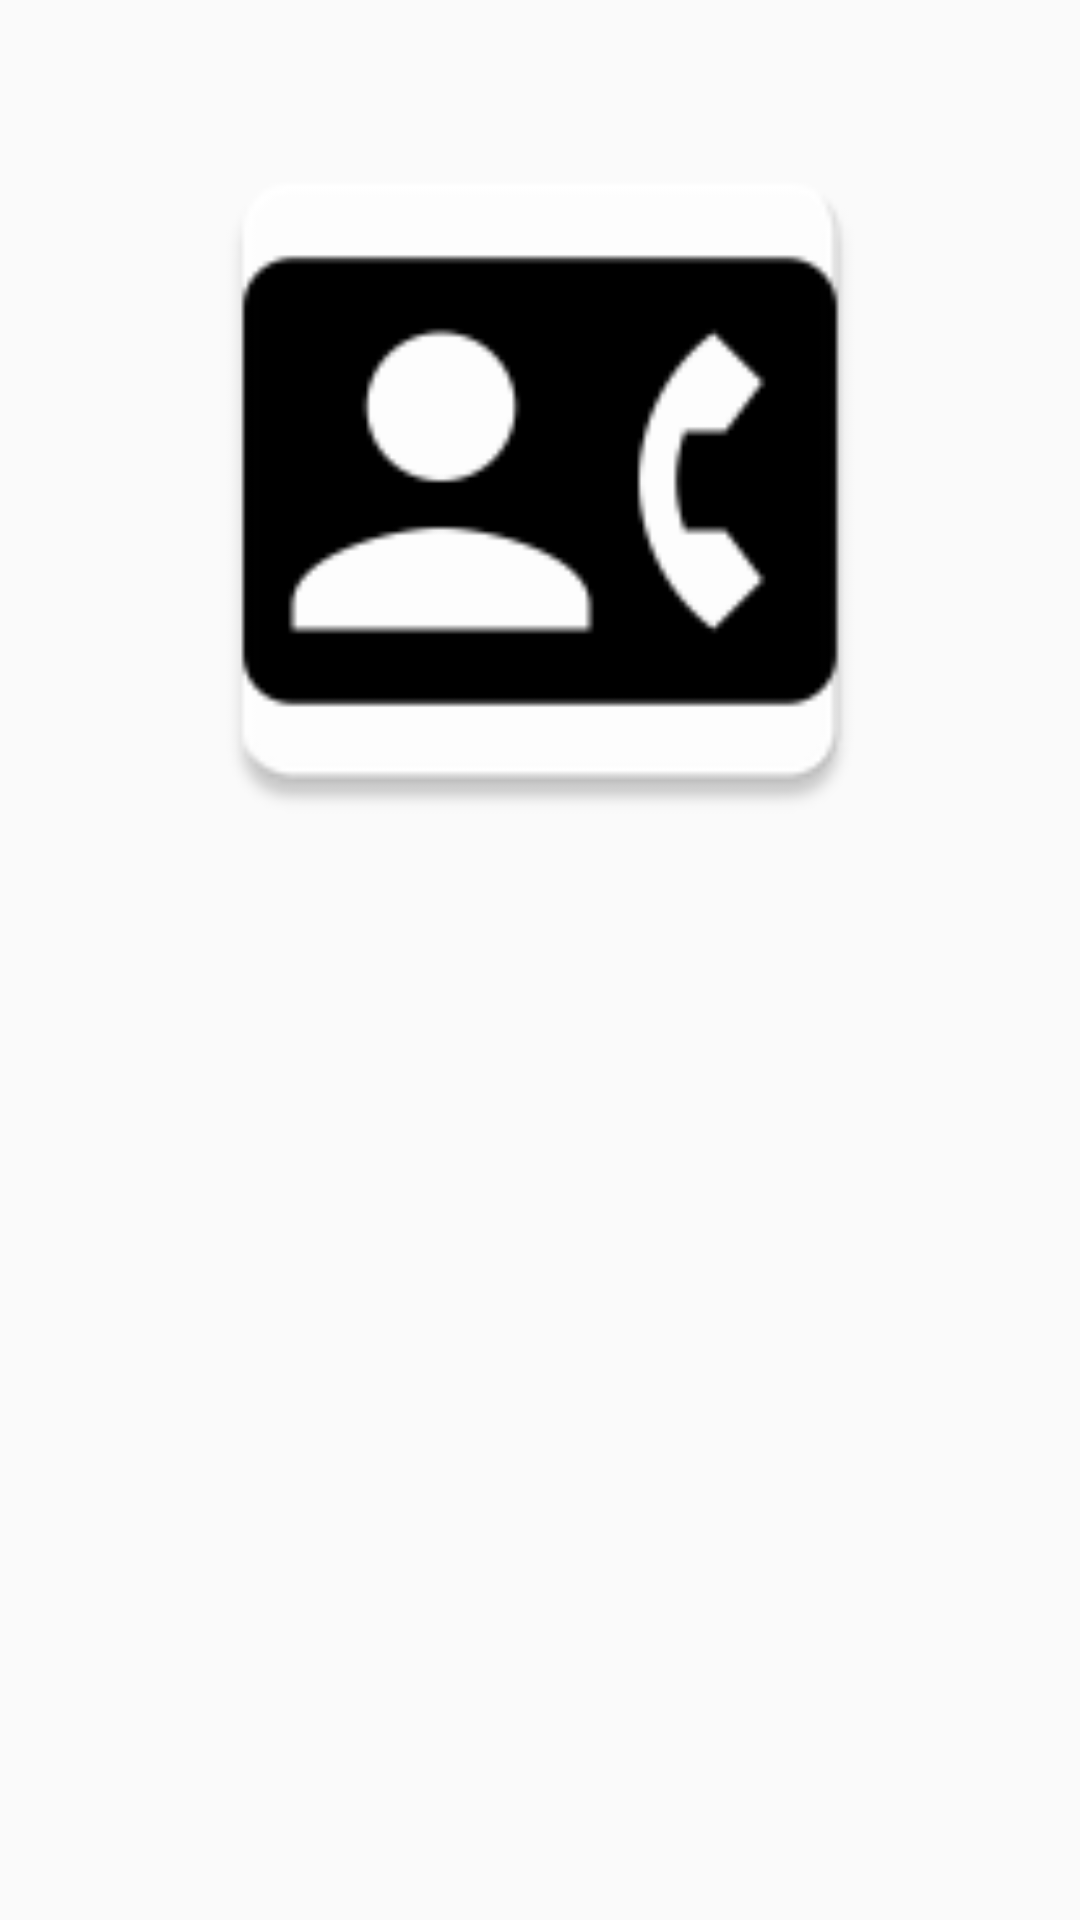

Produce the Android XML layout that renders to this screen, including the resource entries it uses.
<!-- AndroidManifest.xml: application theme AppTheme -->
<!-- res/layout/activity_contact.xml -->
<?xml version="1.0" encoding="utf-8"?>
<androidx.constraintlayout.widget.ConstraintLayout xmlns:android="http://schemas.android.com/apk/res/android"
    xmlns:app="http://schemas.android.com/apk/res-auto"
    xmlns:tools="http://schemas.android.com/tools"
    android:layout_width="match_parent"
    android:layout_height="match_parent"
    tools:context=".ScanActivity">

    <ImageView
        android:id="@+id/imageView"
        android:layout_width="250dp"
        android:layout_height="250dp"
        app:layout_constraintBottom_toTopOf="@+id/guideline"
        app:layout_constraintEnd_toEndOf="parent"
        app:layout_constraintHorizontal_bias="0.5"
        app:layout_constraintStart_toStartOf="parent"
        android:src="@mipmap/icon_contact_phone"
        app:layout_constraintTop_toTopOf="parent"/>

    <androidx.constraintlayout.widget.Guideline
        android:id="@+id/guideline"
        android:layout_width="wrap_content"
        android:layout_height="wrap_content"
        android:orientation="horizontal"
        app:layout_constraintGuide_percent="0.500684" />

</androidx.constraintlayout.widget.ConstraintLayout>
<!-- resources referenced by this layout -->
<resources>
  <!-- mipmap icon_contact_phone: png bitmap (mipmap-hdpi, 1771 bytes) -->
  <style name="AppTheme" parent="Theme.AppCompat.Light.DarkActionBar">
          
          <item name="colorPrimary">@color/colorPrimary</item>
          <item name="colorPrimaryDark">@color/colorPrimaryDark</item>
          <item name="colorAccent">@color/colorAccent</item>
      </style>
  <color name="colorPrimary">#6200EE</color>
  <color name="colorPrimaryDark">#3700B3</color>
  <color name="colorAccent">#03DAC5</color>
</resources>
